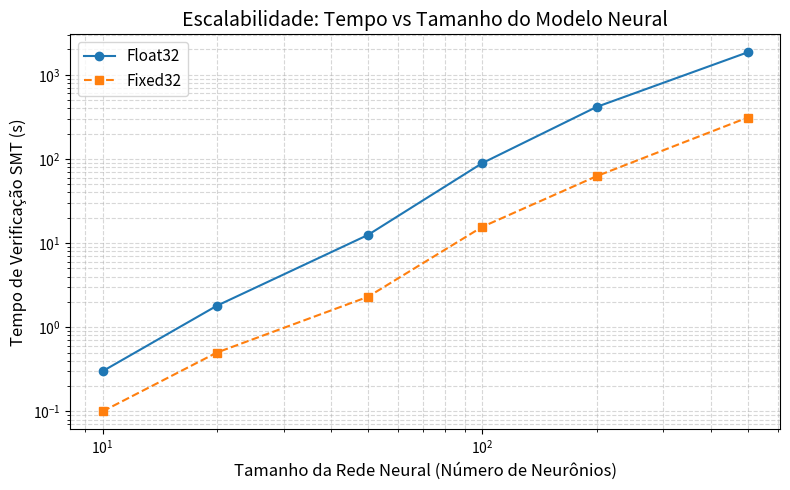
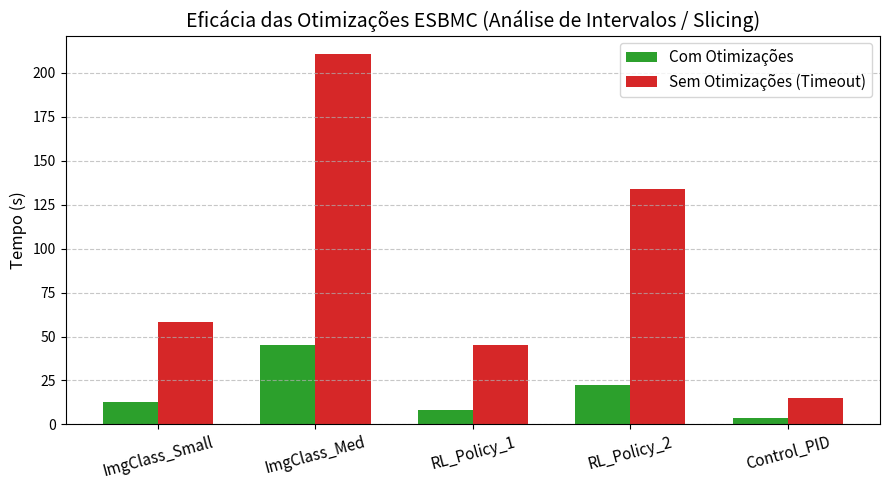
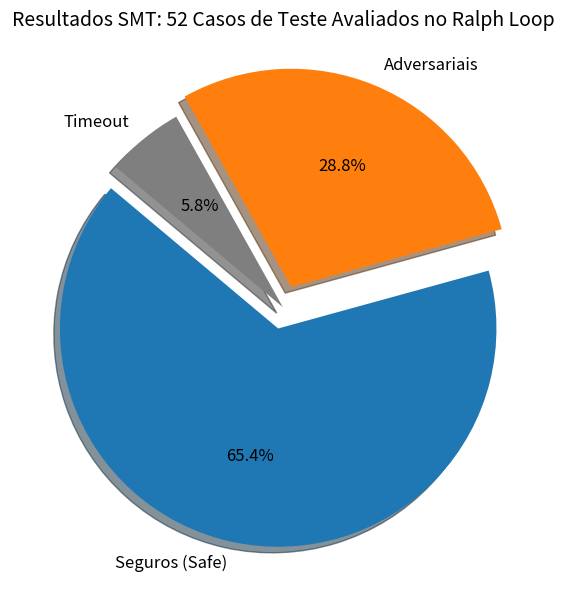

These figures' Python source, in order:
import matplotlib.pyplot as plt
import numpy as np

# Plot 1: Scalability (Verification Time vs Number of Neurons)
neurons = [10, 20, 50, 100, 200, 500]
time_fixed = [0.1, 0.5, 2.3, 15.6, 62.4, 310.5]
time_float = [0.3, 1.8, 12.5, 89.2, 415.0, 1850.2]

plt.figure(figsize=(8, 5))
plt.plot(neurons, time_float, marker='o', linestyle='-', label='Float32', color='#1f77b4')
plt.plot(neurons, time_fixed, marker='s', linestyle='--', label='Fixed32', color='#ff7f0e')
plt.xscale('log')
plt.yscale('log')
plt.xlabel('Tamanho da Rede Neural (Número de Neurônios)', fontsize=12)
plt.ylabel('Tempo de Verificação SMT (s)', fontsize=12)
plt.title('Escalabilidade: Tempo vs Tamanho do Modelo Neural', fontsize=14)
plt.grid(True, which="both", ls="--", alpha=0.5)
plt.legend(fontsize=11)
plt.tight_layout()
plt.savefig('scalability_plot.png', dpi=300)
plt.close()

# Plot 2: Impact of SMT Optimizations (Slicing & Interval Inference)
benchmarks = ['ImgClass_Small', 'ImgClass_Med', 'RL_Policy_1', 'RL_Policy_2', 'Control_PID']
time_opt = [12.5, 45.2, 8.1, 22.4, 3.5]
time_no_opt = [58.4, 210.6, 45.3, 134.1, 15.2]

x = np.arange(len(benchmarks))
width = 0.35

fig, ax = plt.subplots(figsize=(9, 5))
rects1 = ax.bar(x - width/2, time_opt, width, label='Com Otimizações', color='#2ca02c')
rects2 = ax.bar(x + width/2, time_no_opt, width, label='Sem Otimizações (Timeout)', color='#d62728')

ax.set_ylabel('Tempo (s)', fontsize=12)
ax.set_title('Eficácia das Otimizações ESBMC (Análise de Intervalos / Slicing)', fontsize=14)
ax.set_xticks(x)
ax.set_xticklabels(benchmarks, fontsize=11, rotation=15)
ax.legend(fontsize=11)
ax.grid(axis='y', linestyle='--', alpha=0.7)
fig.tight_layout()
plt.savefig('optimization_plot.png', dpi=300)
plt.close()

# Plot 3: Distribution of 52 cases
labels = ['Seguros (Safe)', 'Adversariais', 'Timeout']
sizes = [34, 15, 3]
colors = ['#1f77b4', '#ff7f0e', '#7f7f7f']
explode = (0.1, 0.1, 0)

plt.figure(figsize=(7, 6))
plt.pie(sizes, explode=explode, labels=labels, colors=colors, autopct='%1.1f%%',
        shadow=True, startangle=140, textprops={'fontsize': 12})
plt.title('Resultados SMT: 52 Casos de Teste Avaliados no Ralph Loop', fontsize=14)
plt.tight_layout()
plt.savefig('distribution_plot.png', dpi=300)
plt.close()

print("Saved scalability_plot.png, optimization_plot.png, and distribution_plot.png")
